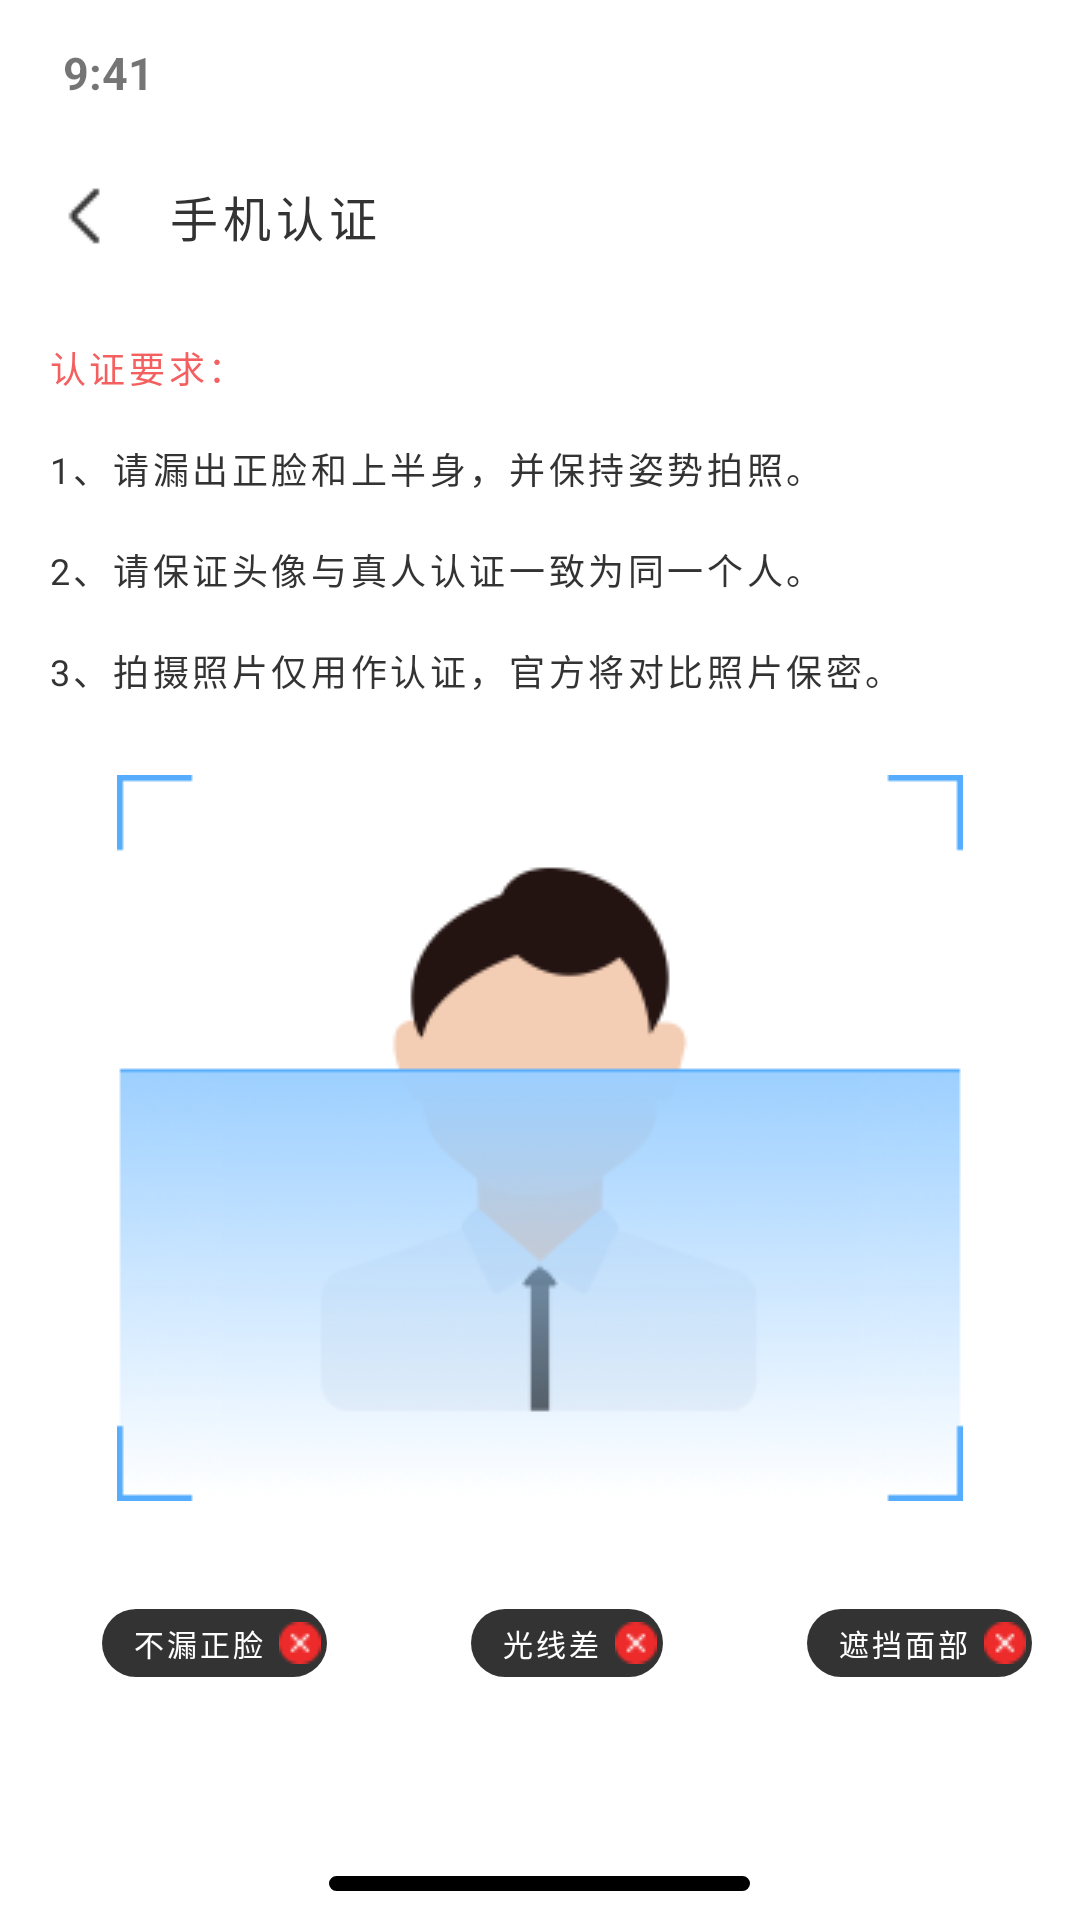

The Android layout XML behind this screen, and the referenced resources:
<!-- AndroidManifest.xml: application theme Theme.Test_orz -->
<!-- res/layout/real_person1.xml -->
<?xml version="1.0" encoding="utf-8"?>
<LinearLayout xmlns:android="http://schemas.android.com/apk/res/android"
    xmlns:tools="http://schemas.android.com/tools"
    android:layout_width="match_parent"
    android:layout_height="match_parent"
    android:background="#FFFFFF"
    android:orientation="vertical"
    xmlns:app="http://schemas.android.com/apk/res-auto">

    <LinearLayout
        android:layout_width="match_parent"
        android:layout_height="wrap_content"
        android:background="@color/white"
        android:orientation="vertical"
        tools:ignore="MissingConstraints">

        <TextView
            android:id="@+id/textView"
            android:layout_width="match_parent"
            android:layout_height="wrap_content"
            android:layout_weight="1"
            android:paddingStart="21dp"
            android:paddingTop="14dp"
            android:paddingBottom="12dp"
            android:text="9:41"
            android:textSize="15sp"
            android:textStyle="bold"
            app:layout_constraintStart_toStartOf="parent"
            app:layout_constraintTop_toTopOf="parent"
            tools:ignore="MissingConstraints" />

        <LinearLayout
            android:layout_width="match_parent"
            android:layout_height="wrap_content"
            android:layout_weight="1"
            android:orientation="horizontal"
            app:layout_constraintTop_toTopOf="parent"
            tools:ignore="MissingConstraints,UseCompoundDrawables">


            <ImageView
                android:id="@+id/imageView33"
                android:layout_width="wrap_content"
                android:layout_height="wrap_content"
                android:layout_marginStart="16dp"
                android:layout_gravity="center"
                android:paddingTop="10dp"
                android:paddingBottom="10dp"
                app:srcCompat="@drawable/group5a" />

            <TextView
                android:id="@+id/textView333"
                android:layout_width="match_parent"
                android:layout_height="wrap_content"
                android:paddingEnd="45dp"
                android:paddingTop="14dp"
                android:layout_marginStart="16dp"
                android:paddingBottom="14dp"
                android:letterSpacing="0.1"
                android:text="手机认证"
                android:textColor="#333333"
                android:textSize="16sp"
                tools:ignore="MissingConstraints" />

        </LinearLayout>
    </LinearLayout>

    <LinearLayout
        android:layout_width="match_parent"
        android:layout_height="match_parent"
        android:layout_weight="1"
        android:orientation="vertical">

        <LinearLayout
            android:layout_width="match_parent"
            android:layout_height="wrap_content"
            android:orientation="vertical"
            android:layout_marginStart="16dp">


            <TextView
                android:id="@+id/textView131"
                android:layout_width="match_parent"
                android:layout_height="wrap_content"
                android:layout_marginTop="16dp"
                android:textSize="12sp"
                android:letterSpacing="0.1"
                android:textColor="#F45F5F"
                android:text="认证要求：" />

            <TextView
                android:id="@+id/textView132"
                android:layout_width="match_parent"
                android:layout_height="wrap_content"
                android:layout_marginTop="16dp"
                android:textSize="12sp"
                android:letterSpacing="0.1"
                android:textColor="#333333"
                android:text="1、请漏出正脸和上半身，并保持姿势拍照。" />

            <TextView
                android:id="@+id/textView133"
                android:layout_width="match_parent"
                android:layout_height="wrap_content"
                android:layout_marginTop="16dp"
                android:textSize="12sp"
                android:letterSpacing="0.1"
                android:textColor="#333333"
                android:text="2、请保证头像与真人认证一致为同一个人。" />

            <TextView
                android:id="@+id/textView134"
                android:layout_width="match_parent"
                android:layout_height="wrap_content"
                android:layout_marginTop="16dp"
                android:textSize="12sp"
                android:letterSpacing="0.1"
                android:textColor="#333333"
                android:text="3、拍摄照片仅用作认证，官方将对比照片保密。" />


        </LinearLayout>

        <LinearLayout
            android:layout_width="match_parent"
            android:layout_height="wrap_content"
            android:orientation="vertical">

            <ImageView
                android:id="@+id/imageView70"
                android:layout_width="wrap_content"
                android:layout_height="wrap_content"
                android:layout_gravity="center"
                android:layout_marginTop="26dp"
                app:srcCompat="@drawable/group578" />

            <LinearLayout
                android:layout_width="match_parent"
                android:layout_height="wrap_content"
                android:layout_marginTop="36dp">

                <LinearLayout
                    android:layout_width="wrap_content"
                    android:layout_height="wrap_content"
                    android:layout_marginStart="34dp"
                    android:gravity="center"
                    android:background="@drawable/shape9"
                    app:layout_constraintTop_toTopOf="parent"
                    tools:ignore="MissingConstraints">

                    <TextView
                        android:id="@+id/textview135"
                        android:layout_width="wrap_content"
                        android:layout_height="wrap_content"
                        android:layout_marginStart="10dp"
                        android:layout_marginTop="4dp"
                        android:layout_marginBottom="4dp"
                        android:gravity="center"
                        android:hint="不漏正脸"
                        android:letterSpacing="0.1"
                        android:textColorHint="#FFFFFF"
                        android:textSize="10sp" />

                    <ImageView
                        android:id="@+id/img3"
                        android:layout_width="wrap_content"
                        android:layout_height="wrap_content"
                        android:layout_gravity="center"
                        android:layout_marginStart="5dp"
                        android:layout_marginTop="2dp"
                        android:layout_marginBottom="2dp"
                        android:layout_marginEnd="2dp"
                        app:srcCompat="@drawable/group570" />
                </LinearLayout>

                <LinearLayout
                    android:layout_width="wrap_content"
                    android:layout_height="wrap_content"
                    android:layout_marginStart="48dp"
                    android:gravity="center"
                    android:background="@drawable/shape9"
                    app:layout_constraintTop_toTopOf="parent"
                    tools:ignore="MissingConstraints">

                    <TextView
                        android:id="@+id/textview136"
                        android:layout_width="wrap_content"
                        android:layout_height="wrap_content"
                        android:layout_marginStart="10dp"
                        android:layout_marginTop="4dp"
                        android:layout_marginBottom="4dp"
                        android:gravity="center"
                        android:hint="光线差"
                        android:letterSpacing="0.1"
                        android:textColorHint="#FFFFFF"
                        android:textSize="10sp" />

                    <ImageView
                        android:id="@+id/img4"
                        android:layout_width="wrap_content"
                        android:layout_height="wrap_content"
                        android:layout_gravity="center"
                        android:layout_marginStart="5dp"
                        android:layout_marginTop="2dp"
                        android:layout_marginBottom="2dp"
                        android:layout_marginEnd="2dp"
                        app:srcCompat="@drawable/group570" />
                </LinearLayout>

                <LinearLayout
                    android:layout_width="wrap_content"
                    android:layout_height="wrap_content"
                    android:layout_marginStart="48dp"
                    android:gravity="center"
                    android:background="@drawable/shape9"
                    app:layout_constraintTop_toTopOf="parent"
                    tools:ignore="MissingConstraints">

                    <TextView
                        android:id="@+id/textview137"
                        android:layout_width="wrap_content"
                        android:layout_height="wrap_content"
                        android:layout_marginStart="10dp"
                        android:layout_marginTop="4dp"
                        android:layout_marginBottom="4dp"
                        android:gravity="center"
                        android:hint="遮挡面部"
                        android:letterSpacing="0.1"
                        android:textColorHint="#FFFFFF"
                        android:textSize="10sp" />

                    <ImageView
                        android:id="@+id/img5"
                        android:layout_width="wrap_content"
                        android:layout_height="wrap_content"
                        android:layout_gravity="center"
                        android:layout_marginStart="5dp"
                        android:layout_marginTop="2dp"
                        android:layout_marginBottom="2dp"
                        android:layout_marginEnd="2dp"
                        app:srcCompat="@drawable/group570" />
                </LinearLayout>


            </LinearLayout>


        </LinearLayout>




        <android.widget.Button
            android:id="@+id/btn2"
            android:layout_width="match_parent"
            android:layout_height="40dp"
            android:layout_marginTop="70dp"
            android:layout_marginStart="88dp"
            android:layout_marginEnd="87dp"
            android:background="@drawable/next"
            android:text="马上认证"
            android:textColor="#FFFFFF"
            android:letterSpacing="0.1"
            android:textSize="16sp"
            app:layout_constraintTop_toTopOf="parent"
            tools:ignore="MissingConstraints"
            tools:layout_editor_absoluteX="88dp" />

    </LinearLayout>

    <RelativeLayout
        android:layout_width="match_parent"
        android:layout_height="34dp"
        android:layout_marginBottom="0dp"
        android:background="@color/white"
        android:gravity="center"
        app:layout_constraintTop_toTopOf="parent"
        tools:ignore="MissingConstraints">

        <TextView
            android:id="@+id/textView12"
            android:layout_width="140.43dp"
            android:layout_height="5dp"
            android:layout_marginTop="10dp"
            android:background="@drawable/shape4"
            android:text="TextView" />

    </RelativeLayout>



</LinearLayout>
<!-- resources referenced by this layout -->
<resources>
  <color name="white">#FFFFFFFF</color>
  <!-- drawable group570: png bitmap (drawable, 391 bytes) -->
  <!-- drawable group578: png bitmap (drawable, 20198 bytes) -->
  <!-- drawable group5a: png bitmap (drawable, 269 bytes) -->
  <!-- drawable next (drawable) -->
  <?xml version="1.0" encoding="utf-8"?>
  <shape
      xmlns:android="http://schemas.android.com/apk/res/android"
      android:shape="rectangle">
  
      <solid android:color="#B979EF" />
      <corners
          android:bottomLeftRadius="25dp"
          android:bottomRightRadius="25dp"
          android:topLeftRadius="25dp"
          android:topRightRadius="25dp" />
      <stroke
          android:width="1dp"
          android:color="@color/border_color" />
  </shape>
  <!-- drawable shape4 (drawable) -->
  <?xml version="1.0" encoding="utf-8"?>
  <shape
      xmlns:android="http://schemas.android.com/apk/res/android"
      android:shape="rectangle">
  
      <solid android:color="#000000" />
      <corners
          android:bottomLeftRadius="25dp"
          android:bottomRightRadius="25dp"
          android:topLeftRadius="25dp"
          android:topRightRadius="25dp" />
      <stroke
          android:width="1dp"
          android:color="@color/border_color" />
  </shape>
  <!-- drawable shape9 (drawable) -->
  <?xml version="1.0" encoding="utf-8"?>
  <shape xmlns:android="http://schemas.android.com/apk/res/android">
      <solid android:color="#333333" />
      <corners
          android:bottomLeftRadius="25dp"
          android:bottomRightRadius="25dp"
          android:topLeftRadius="25dp"
          android:topRightRadius="25dp" />
  
  </shape>
  <style name="Theme.Test_orz" parent="Theme.MaterialComponents.DayNight.DarkActionBar">
          
          <item name="colorPrimary">@color/purple_500</item>
          <item name="colorPrimaryVariant">@color/purple_700</item>
          <item name="colorOnPrimary">@color/white</item>
          
          <item name="colorSecondary">@color/teal_200</item>
          <item name="colorSecondaryVariant">@color/teal_700</item>
          <item name="colorOnSecondary">@color/black</item>
          
          <item name="android:statusBarColor">?attr/colorPrimaryVariant</item>
          
      </style>
  <color name="purple_500">#FF6200EE</color>
  <color name="purple_700">#FF3700B3</color>
  <color name="teal_200">#FF03DAC5</color>
  <color name="teal_700">#FF018786</color>
  <color name="black">#FF000000</color>
</resources>
